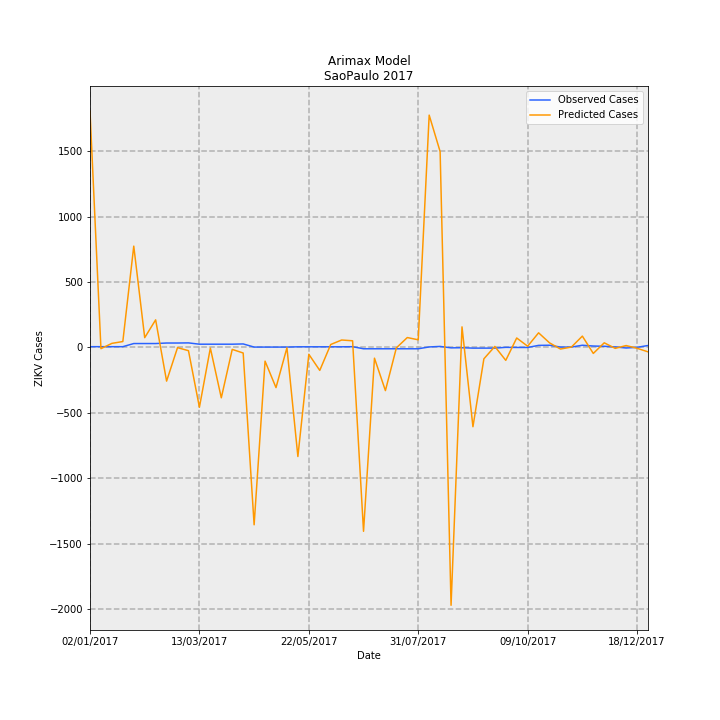

The table this chart was drawn from, first rows:
Date, predictions_incidence, observed_incidence, Predicted Cases, Observed Cases, error
02/01/2017, 4.007, 0.01331, 1807, 6.0, -1801
09/01/2017, -0.02036, 0.01331, -9.179, 6.0, 15.18
16/01/2017, 0.06949, 0.01331, 31.34, 6.0, -25.34
23/01/2017, 0.1004, 0.01331, 45.27, 6.0, -39.27
30/01/2017, 1.718, 0.06653, 774.7, 30.0, -744.7
06/02/2017, 0.1662, 0.06653, 74.97, 30.0, -44.97
13/02/2017, 0.4682, 0.06653, 211.1, 30.0, -181.1
20/02/2017, -0.5705, 0.0754, -257.3, 34.0, 291.3
27/02/2017, -0.002897, 0.0754, -1.306, 34.0, 35.31
06/03/2017, -0.05461, 0.07761, -24.63, 35, 59.63
13/03/2017, -1.014, 0.05544, -457.3, 25.0, 482.3
20/03/2017, -0.01029, 0.05544, -4.639, 25.0, 29.64
27/03/2017, -0.8535, 0.05544, -384.9, 25.0, 409.9
03/04/2017, -0.03239, 0.05544, -14.61, 25.0, 39.61
10/04/2017, -0.09403, 0.05987, -42.4, 27.0, 69.4
17/04/2017, -3.006, 0.006653, -1356, 3.0, 1359
24/04/2017, -0.2318, 0.006653, -104.5, 3.0, 107.5
01/05/2017, -0.6805, 0.006653, -306.9, 3.0, 309.9
08/05/2017, -0.004899, 0.006653, -2.209, 3.0, 5.209
15/05/2017, -1.849, 0.01109, -833.6, 5.0, 838.6
22/05/2017, -0.1155, 0.01109, -52.09, 5.0, 57.09
29/05/2017, -0.389, 0.01109, -175.4, 5.0, 180.4
05/06/2017, 0.05032, 0.01109, 22.69, 5.0, -17.69
12/06/2017, 0.1265, 0.01109, 57.02, 5.0, -52.02
19/06/2017, 0.1133, 0.01331, 51.11, 6.0, -45.11
26/06/2017, -3.116, -0.02218, -1405, -10.0, 1395
03/07/2017, -0.1817, -0.02218, -81.92, -10.0, 71.92
10/07/2017, -0.7313, -0.02218, -329.8, -10.0, 319.8
17/07/2017, -0.007281, -0.02218, -3.283, -10.0, -6.717
24/07/2017, 0.1681, -0.02218, 75.81, -10.0, -85.81
31/07/2017, 0.1296, -0.02218, 58.46, -10.0, -68.46
07/08/2017, 3.939, 0.00887, 1776, 4.0, -1772
14/08/2017, 3.321, 0.01774, 1498, 8.0, -1490
21/08/2017, -4.371, -0.006653, -1971, -3.0, 1968
28/08/2017, 0.3492, -0.004435, 157.5, -2.0, -159.5
04/09/2017, -1.343, -0.01109, -605.8, -5.0, 600.8
11/09/2017, -0.1926, -0.01109, -86.87, -5.0, 81.87
18/09/2017, 0.01715, -0.01109, 7.734, -5.0, -12.73
25/09/2017, -0.2185, 0.002218, -98.51, 1.0, 99.51
02/10/2017, 0.1606, 0.0, 72.42, 0.0, -72.42
09/10/2017, 0.0212, 0.0, 9.56, 0.0, -9.56
16/10/2017, 0.2482, 0.03548, 111.9, 16.0, -95.94
23/10/2017, 0.07824, 0.0377, 35.28, 17.0, -18.28
30/10/2017, -0.02677, 0.006653, -12.07, 3.0, 15.07
06/11/2017, 0.007229, 0.006653, 3.26, 3.0, -0.2597
13/11/2017, 0.1924, 0.0377, 86.77, 17.0, -69.77
20/11/2017, -0.1011, 0.02439, -45.59, 11.0, 56.59
27/11/2017, 0.0788, 0.01996, 35.53, 9.0, -26.53
04/12/2017, -0.0152, 0.00887, -6.853, 4.0, 10.85
11/12/2017, 0.03226, -0.00887, 14.55, -4.0, -18.55
18/12/2017, -0.01385, 0.002218, -6.248, 1.0, 7.248
25/12/2017, -0.07409, 0.03326, -33.41, 15.0, 48.41
